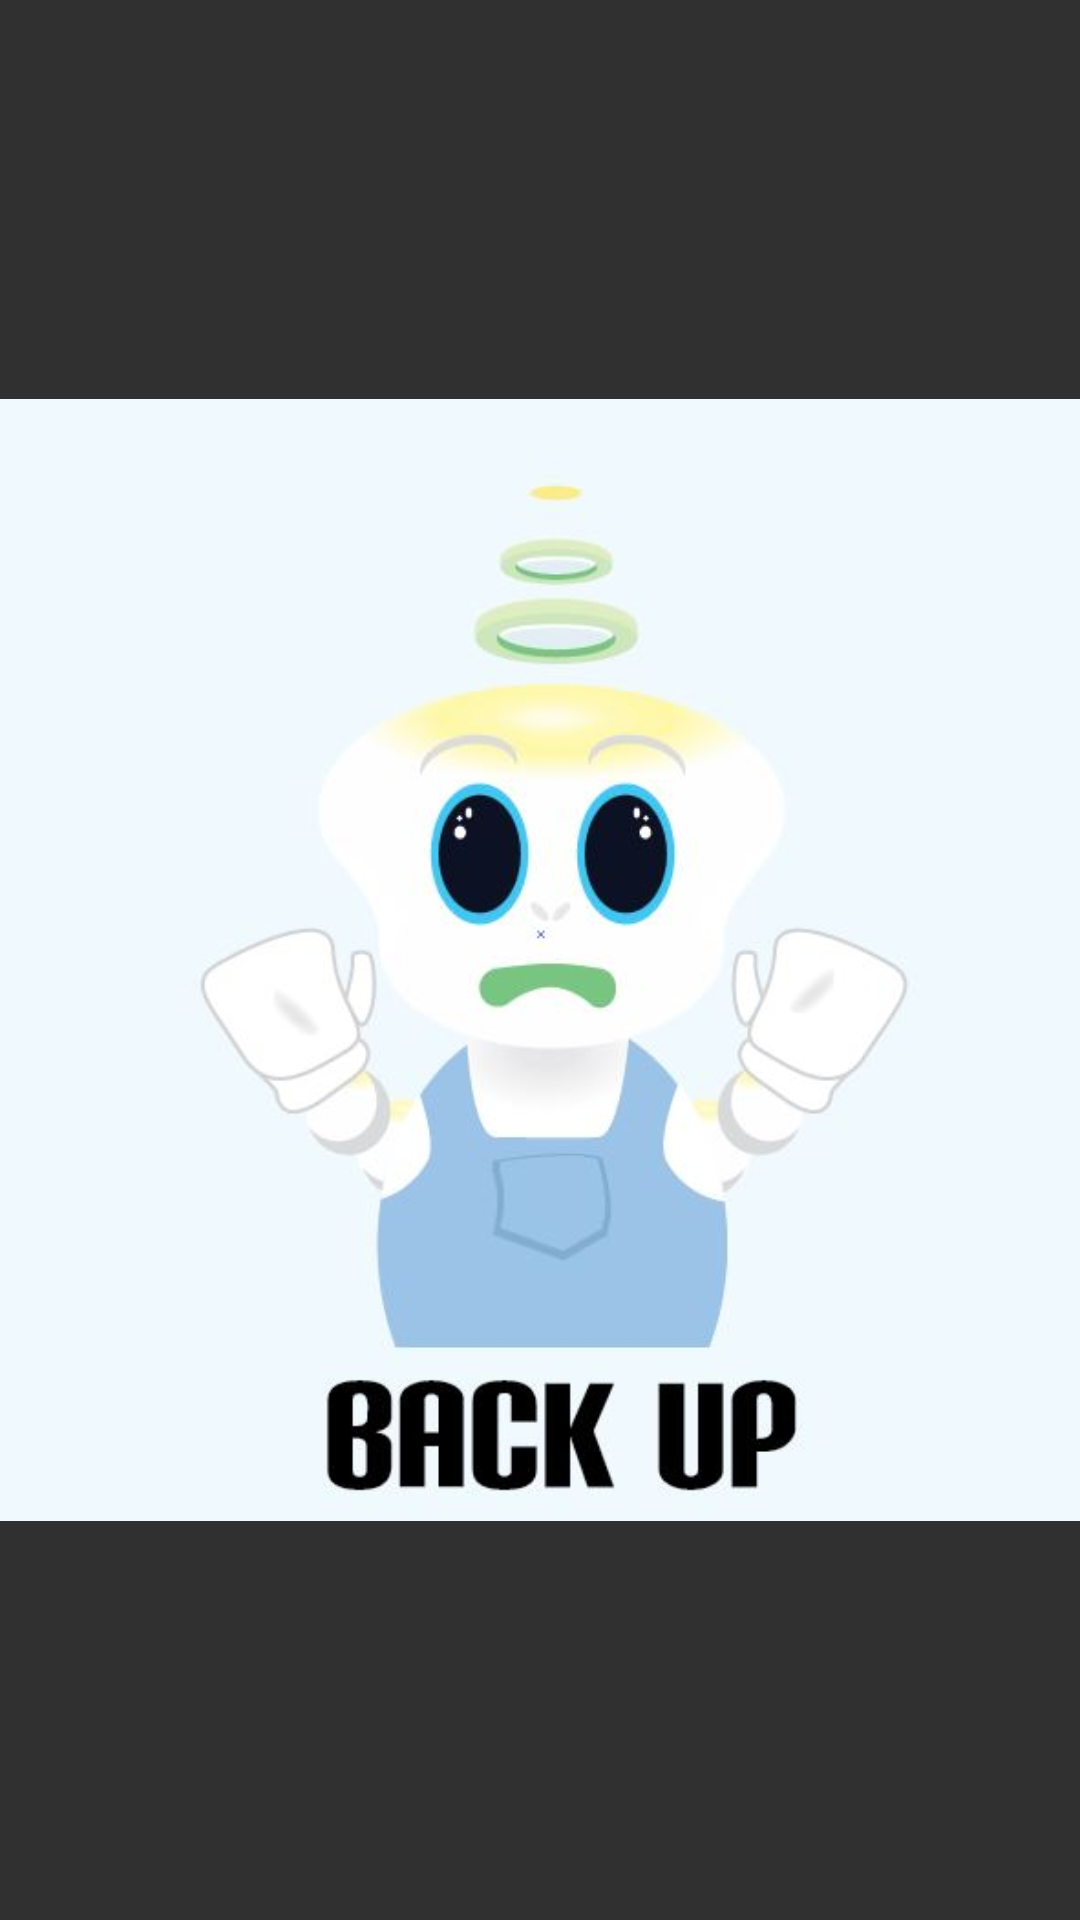

Here is an Android app screen rendered from its layout file. Give the layout XML and the strings, colors and styles it references.
<!-- AndroidManifest.xml: application theme AppTheme -->
<!-- res/layout/fragment_back_up.xml -->
<FrameLayout xmlns:android="http://schemas.android.com/apk/res/android"
    xmlns:tools="http://schemas.android.com/tools" android:layout_width="150dp"
    android:layout_height="150dp" tools:context="uoftprojects.ergo.BackUp">

    

    <ImageView
        android:layout_width="fill_parent"
        android:layout_height="fill_parent"
        android:id="@+id/imageView3"
        android:layout_gravity="center"
        android:src="@drawable/ergobackup" />
</FrameLayout>
<!-- resources referenced by this layout -->
<resources>
  <!-- drawable ergobackup: jpg bitmap (drawable-hdpi, 27250 bytes) -->
  <style name="AppTheme" parent="android:Theme.Material.NoActionBar">
          
          
          <item name="android:colorPrimary">@color/primary</item>
          
          <item name="android:colorPrimaryDark">@color/primary_dark</item>
          
          <item name="android:colorAccent">@color/accent</item>
      </style>
  <color name="primary">#2196F3</color>
  <color name="primary_dark">#1976D2</color>
  <color name="accent">#FF4081</color>
</resources>
